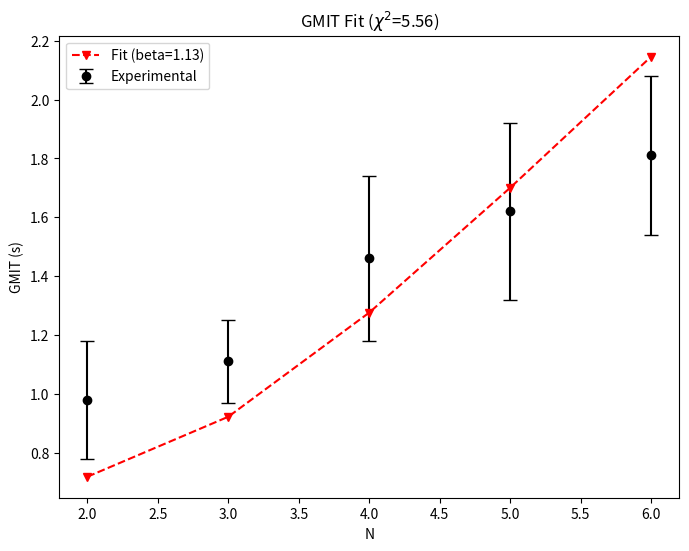
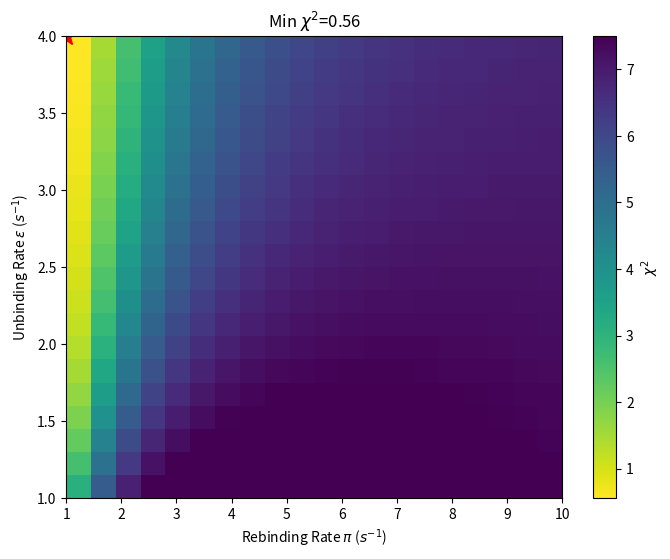
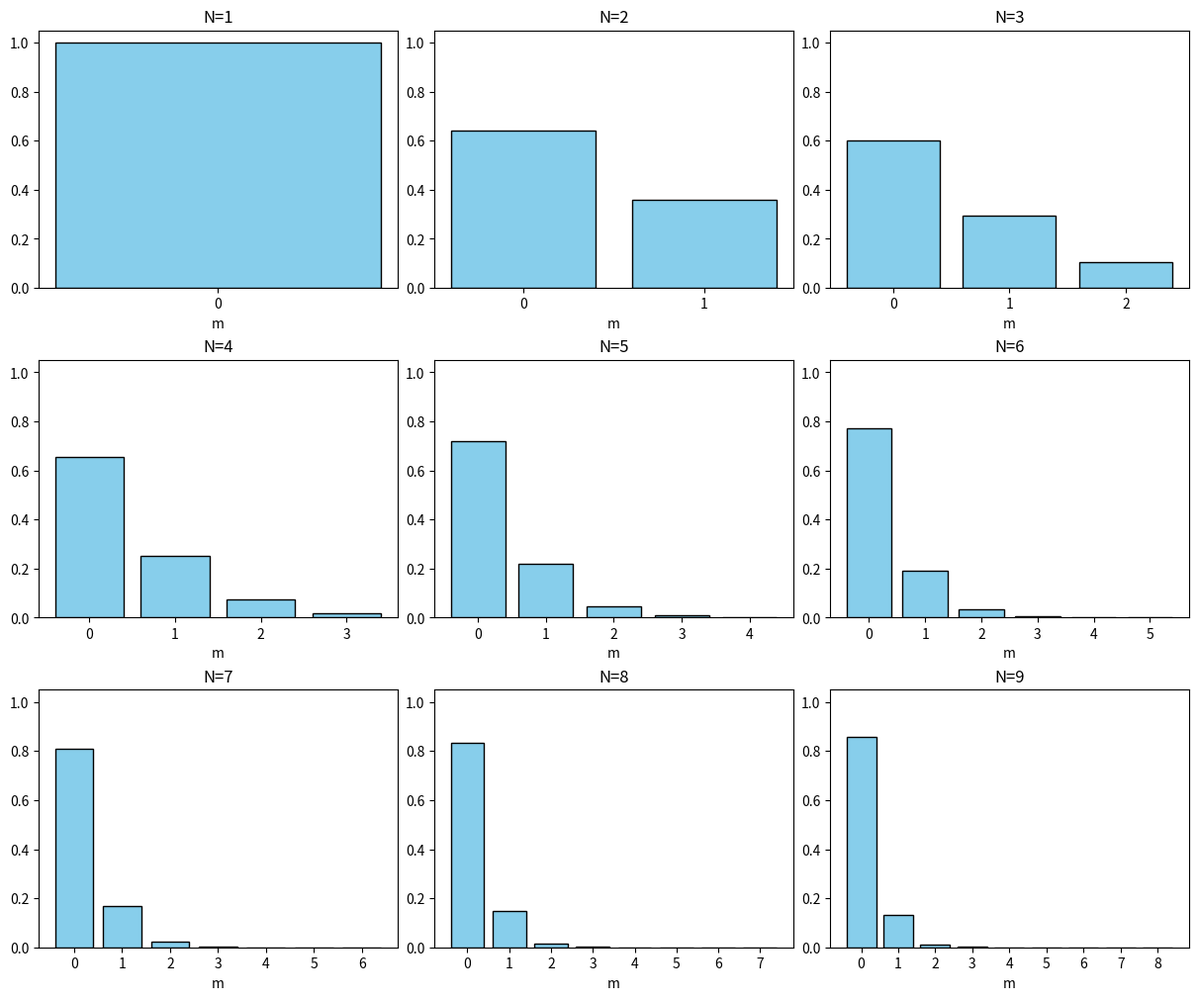

Recreate these plots in Python, in order.
import numpy as np
import pandas as pd
from scipy.optimize import minimize
import matplotlib.pyplot as plt

GMIT_N = np.array([2, 3, 4, 5, 6])
GMIT_T = np.array([0.98, 1.11, 1.46, 1.62, 1.81])
GMIT_SEM = np.array([0.2, 0.14, 0.28, 0.30, 0.27])

EPS_FIXED = 2.0
PI_FIXED = 2.5
K_FIXED = 2.5

def get_k_hindered(k_base, beta, n_inactive):
    if n_inactive <= 1: return k_base
    return k_base / (1 + beta * n_inactive * (n_inactive - 1))

def calculate_splitting_probabilities(N, k_base, beta, epsilon, pi):
    if N == 0: return np.array([1.0])
    states = [(L, j) for L in range(1, N + 1) for j in range(N - L + 1)]
    state_to_idx = {s: i for i, s in enumerate(states)}
    n_states = len(states)
    
    Q = np.zeros((n_states, n_states))
    R_mat = np.zeros((n_states, N))
    
    for idx, (L, j) in enumerate(states):
        n_dinact = N - L - j
        rate_unbind = L * epsilon
        
        if L == 1: R_mat[idx, j] = rate_unbind
        elif (L - 1, j) in state_to_idx: Q[idx, state_to_idx[(L - 1, j)]] += rate_unbind
            
        rate_act = 0
        if n_dinact > 0:
            rate_act = n_dinact * get_k_hindered(k_base, beta, n_dinact)
            if (L, j + 1) in state_to_idx: Q[idx, state_to_idx[(L, j + 1)]] += rate_act
                
        rate_rebind = 0
        if j > 0 and L < N:
            rate_rebind = j * pi
            if (L + 1, j - 1) in state_to_idx: Q[idx, state_to_idx[(L + 1, j - 1)]] += rate_rebind
                
        Q[idx, idx] = -(rate_unbind + rate_act + rate_rebind)
        
    try:
        Q_inv = np.linalg.inv(Q)
        return -np.dot(Q_inv, R_mat)[state_to_idx[(N, 0)], :]
    except np.linalg.LinAlgError:
        return np.zeros(N)

def calculate_MIT_vector(N, k_base, beta, pi):
    T = np.zeros(N + 1)
    if N == 0: return np.array([0.0])
    T[N] = 1.0 / (N * pi)
    
    for m in range(N - 1, -1, -1):
        n_inact = N - m
        rate_act = n_inact * get_k_hindered(k_base, beta, n_inact)
        rate_rebind = m * pi
        R_m = rate_act + rate_rebind
        T[m] = (1.0 + rate_act * T[m + 1]) / R_m if R_m > 0 else 0
    return T

def calculate_GMIT(N, epsilon, pi, k_base, beta):
    if N == 0: return 0
    P_split = calculate_splitting_probabilities(N, k_base, beta, epsilon, pi)
    T_vec = calculate_MIT_vector(N, k_base, beta, pi)
    return np.sum(P_split * T_vec[:N])

def gmit_loss(params):
    beta = params[0]
    if beta < 0: return 1e12
    chi2 = 0
    for i, N in enumerate(GMIT_N):
        chi2 += ((calculate_GMIT(int(N), EPS_FIXED, PI_FIXED, K_FIXED, beta) - GMIT_T[i]) / GMIT_SEM[i]) ** 2
    return chi2

def run_grid_scan(eps_vals, pi_vals):
    chi2_grid = np.zeros((len(eps_vals), len(pi_vals)))
    beta_grid = np.zeros_like(chi2_grid)
    best = {'chi2': np.inf}
    
    for i, eps in enumerate(eps_vals):
        for j, pi in enumerate(pi_vals):
            def local_loss(p):
                b = p[0]
                if b < 0: return 1e12
                c2 = 0
                for idx, N in enumerate(GMIT_N): c2 += ((calculate_GMIT(int(N), eps, pi, K_FIXED, b) - GMIT_T[idx]) / GMIT_SEM[idx]) ** 2
                return c2
            
            res = minimize(local_loss, [0.5], bounds=[(0, 1000)], method='L-BFGS-B')
            chi2_grid[i, j] = res.fun
            beta_grid[i, j] = res.x[0]
            
            if res.fun < best['chi2']:
                best = {'eps': eps, 'pi': pi, 'beta': res.x[0], 'chi2': res.fun}
    return best, chi2_grid, beta_grid

if __name__ == "__main__":
    res = minimize(gmit_loss, [0.5], bounds=[(0, 1000)], method='L-BFGS-B')
    beta_opt = res.x[0]
    print(f"Optimal beta: {beta_opt:.4f} (Chi2: {res.fun:.4f})")

    gmit_p = [calculate_GMIT(int(N), EPS_FIXED, PI_FIXED, K_FIXED, beta_opt) for N in GMIT_N]

    plt.figure(figsize=(8, 6))
    plt.errorbar(GMIT_N, GMIT_T, yerr=GMIT_SEM, fmt='ko', capsize=5, label='Experimental')
    plt.plot(GMIT_N, gmit_p, 'rv--', label=f'Fit (beta={beta_opt:.2f})')
    plt.title(f'GMIT Fit ($\chi^2$={res.fun:.2f})')
    plt.xlabel('N')
    plt.ylabel('GMIT (s)')
    plt.legend()
    plt.savefig('gmit_fit.png', dpi=150, bbox_inches='tight')
    plt.show()

    eps_vals = np.linspace(1.0, 4.0, 20)
    pi_vals = np.linspace(1.0, 10.0, 20)
    best_sol, chi2_map, _ = run_grid_scan(eps_vals, pi_vals)
    print(f"Grid Scan Minimum -> eps:{best_sol['eps']:.2f}, pi:{best_sol['pi']:.2f}, beta:{best_sol['beta']:.2f} (Chi2: {best_sol['chi2']:.4f})")

    fig, ax = plt.subplots(figsize=(8, 6))
    im = ax.imshow(chi2_map, extent=[pi_vals[0], pi_vals[-1], eps_vals[0], eps_vals[-1]], 
                   origin='lower', aspect='auto', cmap='viridis_r', vmax=np.percentile(chi2_map, 85))
    plt.colorbar(im, ax=ax, label='$\chi^2$')
    ax.plot(best_sol['pi'], best_sol['eps'], 'r*', markersize=15)
    ax.set(xlabel='Rebinding Rate $\pi$ ($s^{-1}$)', ylabel='Unbinding Rate $\epsilon$ ($s^{-1}$)', title=f'Min $\chi^2$={best_sol["chi2"]:.2f}')
    plt.show()

    max_N = 9
    results = []
    for n in range(1, max_N + 1):
        p = calculate_splitting_probabilities(n, K_FIXED, beta_opt, EPS_FIXED, PI_FIXED)
        results.append({'N': n, **{f'P(m={m})': val for m, val in enumerate(p)}})
    
    df_probs = pd.DataFrame(results).fillna(0)
    print("\nSplitting Probabilities:")
    print(df_probs.to_string(index=False))

    fig, axes = plt.subplots(3, 3, figsize=(12, 10), constrained_layout=True)
    for i, n in enumerate(range(1, max_N + 1)):
        ax = axes.flatten()[i]
        p = df_probs.loc[df_probs['N'] == n].iloc[0, 1:].values[:n]
        ax.bar(np.arange(len(p)), p, color='skyblue', edgecolor='black')
        ax.set(title=f'N={n}', xlabel='m', ylim=(0, 1.05), xticks=np.arange(len(p)))
    plt.show()
